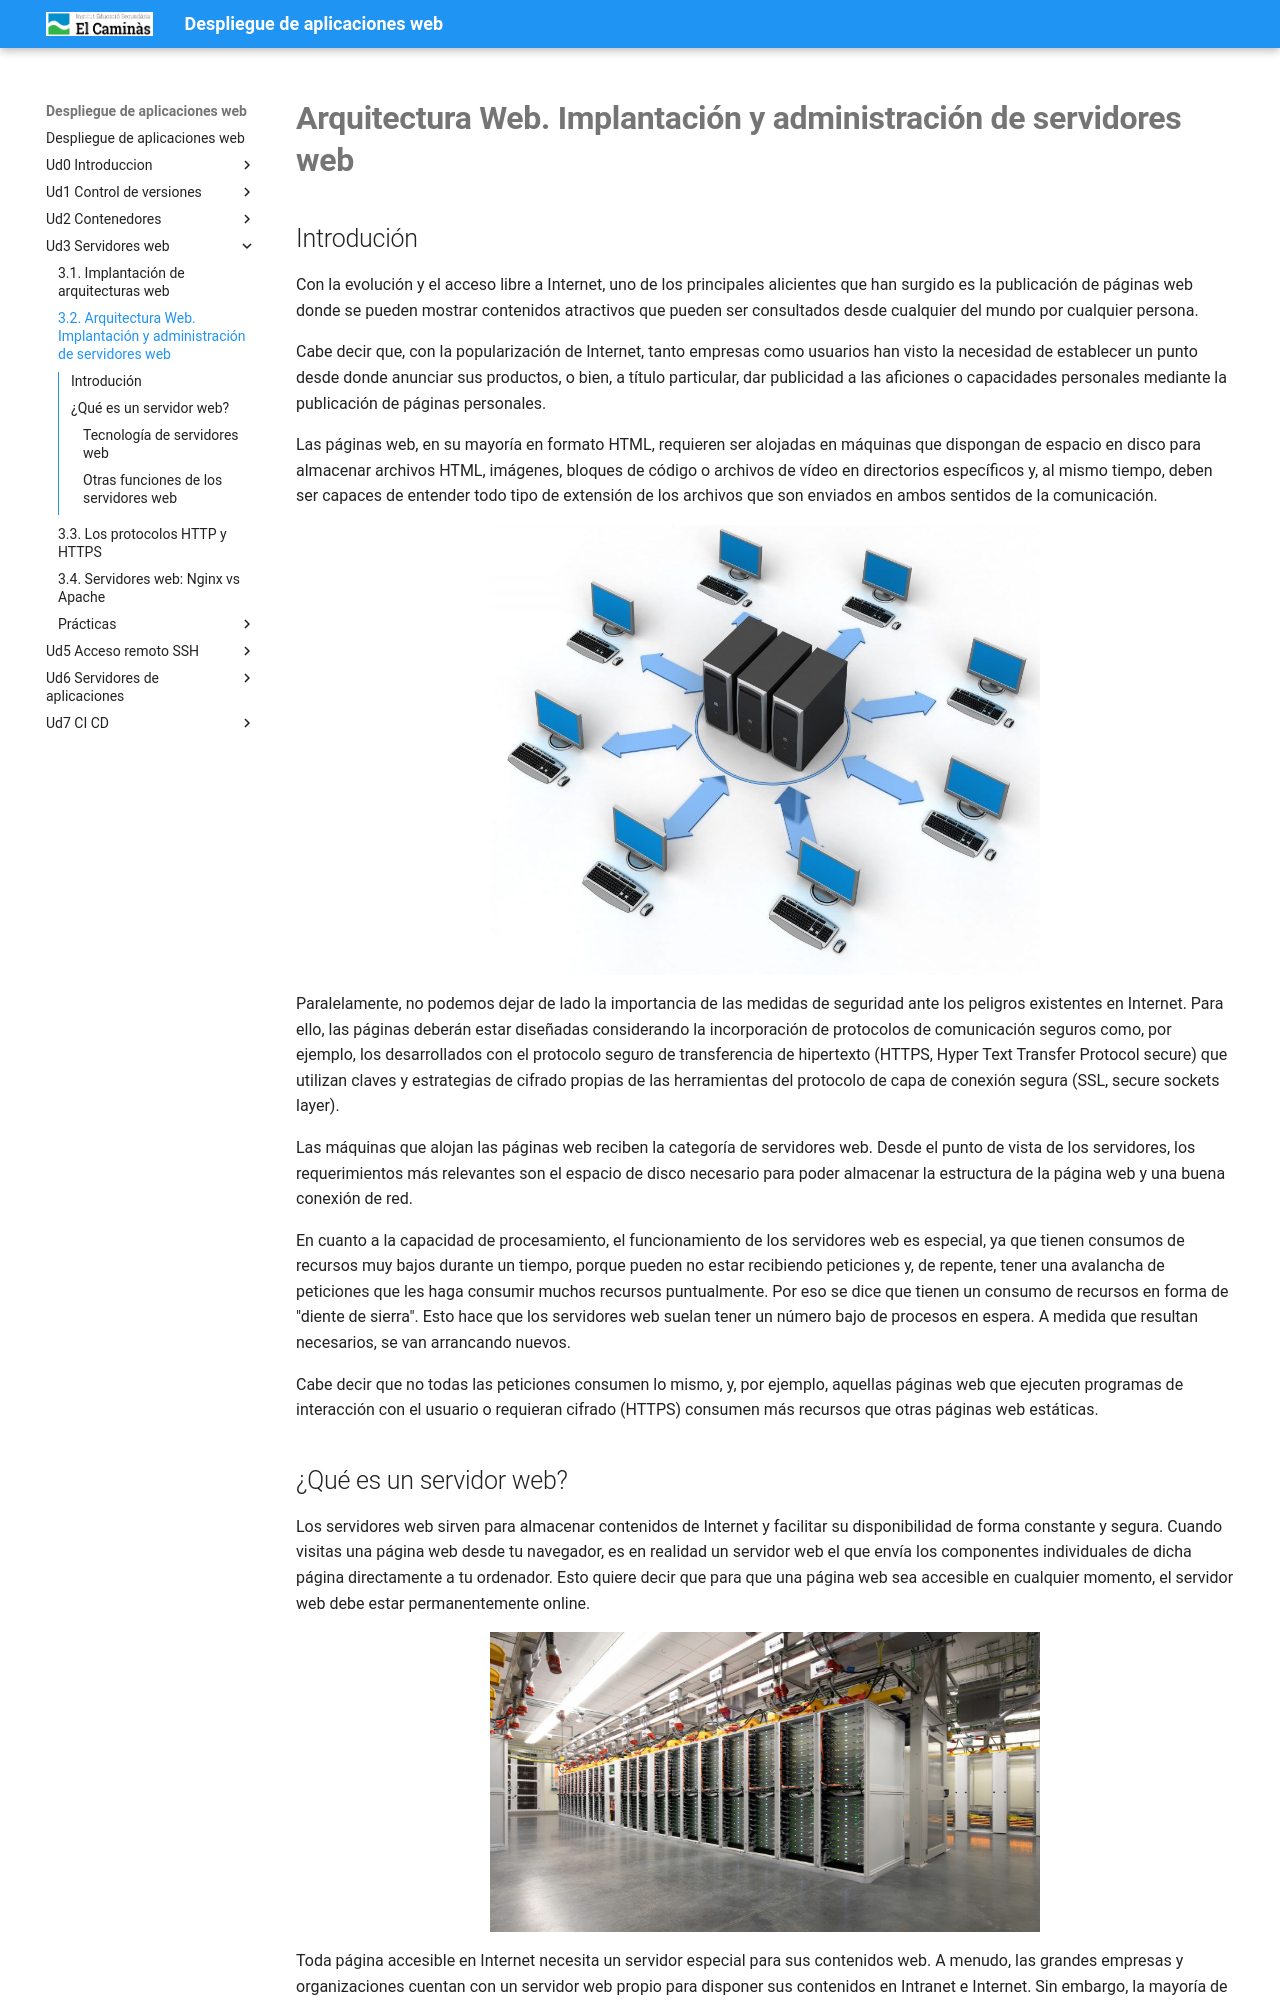

repository: pedrosegarra/DAW · page: Ud3 Servidores web/T02/index.html · generator: mkdocs

---
title: '3.2. Arquitectura Web. Implantación y administración de servidores web'
---

# **Arquitectura Web. Implantación y administración de servidores web**

## Introdución

Con la evolución y el acceso libre a Internet, uno de los principales alicientes que han surgido es la publicación de páginas web donde se pueden mostrar contenidos atractivos que pueden ser consultados desde cualquier del mundo por cualquier persona. 

Cabe decir que, con la popularización de Internet, tanto empresas como usuarios han visto la necesidad de establecer un punto desde donde anunciar sus productos, o bien, a título particular, dar publicidad a las aficiones o capacidades personales mediante la publicación de páginas personales. 

Las páginas web, en su mayoría en formato HTML, requieren ser alojadas en máquinas que dispongan de espacio en disco para almacenar archivos HTML, imágenes, bloques de código o archivos de vídeo en directorios específicos y, al mismo tiempo, deben ser capaces de entender todo tipo de extensión de los archivos que son enviados en ambos sentidos de la comunicación. 

![](../img/servidor1.jpg){: style="height:450px;width:550px"}

Paralelamente, no podemos dejar de lado la importancia de las medidas de seguridad ante los peligros existentes en Internet. Para ello, las páginas deberán estar diseñadas considerando la incorporación de protocolos de comunicación seguros como, por ejemplo, los desarrollados con el protocolo seguro de transferencia de hipertexto (HTTPS, Hyper Text Transfer Protocol secure) que utilizan claves y estrategias de cifrado propias de las herramientas del protocolo de capa de conexión segura (SSL, secure sockets layer). 

Las máquinas que alojan las páginas web reciben la categoría de servidores web. Desde el punto de vista de los servidores, los requerimientos más relevantes son el espacio de disco necesario para poder almacenar la estructura de la página web y una buena conexión de red. 

En cuanto a la capacidad de procesamiento, el funcionamiento de los servidores web es especial, ya que tienen consumos de recursos muy bajos durante un tiempo, porque pueden no estar recibiendo peticiones y, de repente, tener una avalancha de peticiones que les haga consumir muchos recursos puntualmente. Por eso se dice que tienen un consumo de recursos en forma de "diente de sierra". Esto hace que los servidores web suelan tener un número bajo de procesos en espera. A medida que resultan necesarios, se van arrancando nuevos. 

Cabe decir que no todas las peticiones consumen lo mismo, y, por ejemplo, aquellas páginas web que ejecuten programas de interacción con el usuario o requieran cifrado (HTTPS) consumen más recursos que otras páginas web estáticas.
